pico-8 play session: no input (idle), after a click and taps of 🅾, ❎, 🅾+❎, 🅾 in the second before t = 0

[t = 1 s] idle ~1s (no d-pad/buttons)
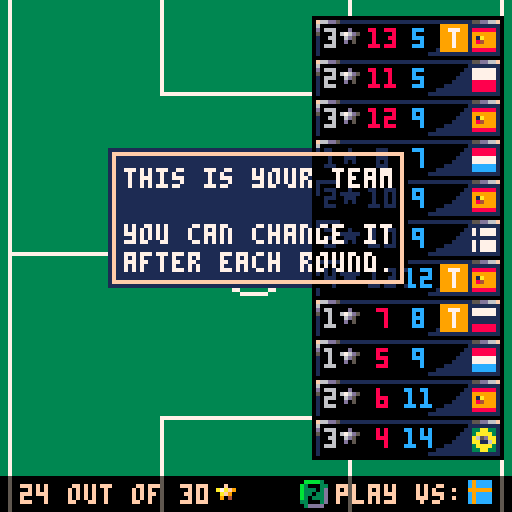

pico-8 cartridge
version 15
__lua__
--picoball - football manager
tutorial=true
animations=true
num_rounds=17
c_tp=0

city_names={
 'barcelona',
 'paris',
 'seoul',
 'amsterdam',
 'sao paulo',
 'st.petersburg',
 'porto',
 'warsaw',
 'tallinn',
 'buenos aires',
 'kawasaki',
 'helsinki',
 'kyiv',
 'heredia',
 'malmo',
 'roma', 
 'munchen',
 'manchester'
}
tips={
 {
  'players have an',
  'attack and defence value.',
  'every player can be played',
  'as attacker or defender.',
  '',
  'some players also have',
  'specialties like   eamwork.',
  sprites={{179,7,18}}
 },
 {
  'your team has to defend.',
  'use   and',
  'to select a defender.',
  '',
  'try to match the opposing',
  'attack with a defence',
  'that is equal or higher.',
  sprites={{61,2,5},{62,2,11}}
 },
 {
  'goal! the defender doesn\'t',
  'have enough',
  'defence to stop the attack.',
  '',
  'after a goal, the defending',
  'team gets the ball.'
 },
 {
  'the defender has enough',
  'defence to stop the attack.',
  '',
  'now the defender will',
  'try to take the ball.'
 },
 {
  'the defender has enough',
  'attack to take the ball.',
  '',
  '(matching values is always',
  'a win for the defender.)'
 },
 {
  'the defender doesn\'t have',
  'enough attack to take the',
  'ball.',
  'the attacking team keeps',
  'the ball and can attack',
  'again with another player.'
 },
 {
  'each of your 11 players',
  'gets to duel.',
  '',
  'your team has the ball.',
  'use   to play your best',
  'attacker (x on keyboard,',
  'b on controller).',
  sprites={{59,5,5}}
 },
 {
  'choose a football club',
  'to manage and use ',
  'to continue (z on keyboard,',
  'a on controller).',
  '',
  'you will play 17 rounds.',
  'your progress will be saved',
  'after each round.',
  sprites={{58,2,19}}
 },
 {
  'this is your team',
  '',
  'you can change it',
  'after each round.'
 },
 {
  'use   to select your',
  'new player on the team',
  '',
  'then remove a player',
  'with   as well, to get',
  'down to 11 players again.',
  sprites={{59,1,5},{59,5,6}}
 },
 {
  'this is just the',
  '\'are you sure?\' screen.',
  '',
  'nothing more!'
 },
 {
  'a second half is always',
  'played, where the other',
  'team gets to kick off.'
 },
 {
  'after 2 halves, if the score',
  'is tied, overtime is played.',
  '',
  'in overtime 2 shorter halves',
  'are played where only',
  '4 players get to duel.'
 },
 {
  'your team is not ready.',
  '',
  'a team has exactly 11 players',
  'with a maximum of 30 stars',
  'and at most 1 keeper.'
 },
 {
  'you can always start',
  'a new run using the menu',
  '(use start or enter).'
 },
 {
  'that was a good run!',
  '',
  'use   to view your final',
  'team and share a screenshot',
  'on the picoball thread!',
  sprites={{58,3,5}}
 },
 {
  '  eepers are very strong.',
  'they always take the ball',
  'after they defend',
  'succesfully.',
  '',
  'keep in mind that you can',
  'only have one keeper',
  'on your team.',
  sprites={{176,3,1}}
 },
 {
  'when players with   liding',
  'defend, they try to take',
  'the ball before the attacker',
  'gets to try and score.',
  sprites={{177,3,19}}
 },
 {
  'players with the   eign',
  'specialty have a choice',
  'in who will defend against',
  'them when they\'re attacking.',
  '',
  'they can pick one out of two',
  'defenders.',
  '(the other defender will',
  'go back into the hand.)',
  sprites={{178,3,18}}
 },
 {
  'players with   eamwork are',
  'stronger when your previous',
  'player is from the same',
  'country.',
  '',
  'the player\'s stats are',
  'green when the bonus is',
  'applied.',
  sprites={{179,3,14}}
 },
 {
  'players with the   eader',
  'specialty get a bonus when',
  'your team attacked and',
  'kept the ball in the',
  'previous duel.',
  sprites={{180,3,18}}
 },
 {
  'players with   omeback get',
  'a bonus when you\'re behind',
  'in the current round.',
  sprites={{181,3,14}}
 },
 {
  '  ucky players get a bonus',
  'when they are the last',
  'attacker of the half.',
  '(last player in the hand.)',
  '',
  'don\'t _always_ save them for',
  'the last minute!',
  sprites={{182,3,1}}
 }
}

abl_hints={
 'eeper:always takes the ball',
 'liding:can take first on def',
 'eign:on att choose a defender',
 'eamwork:+1 after another',
 'eader:+x if you kept the ball',
 'omeback:+x when you\'re behind',
 'ucky:+x if attacking last'
}

c_sel1={12,8,9}
c_sel2={6,14,10}
darker={[0]=0,0,1,1,2,1,5,6,2,4,9,3,1,1,2,5}

function _init()
 cartdata('allstarcardfootballmanager')
 menuitem(1,'start new run',init_run)
 teams=t_range(18)
 set_tp(2)
 r_adr=0x1800
 cards=t_map(t_range(324),read_crd)
 r_adr=0x1b00
 dcks=t_map(teams,read_crds)

 set_viewstate({tim=0,stt='rdy'})
 
 init_run(true)
end

function _update()
 local tip=tips[cur_tip]
 if tip and tip.stt==1 then
  if btnp(4) or btnp(5) then
   tip.stt=2
   cur_tip=nil
   return
  end
 end
 if (not frozen) update_run()
end

function _draw()
 if frozen then
  v.tim+=time()-last_frame
 else
  draw_run()
  draw_tips()
 end
 
 frozen=cur_tip

 last_frame=time()
end

function set_viewstate(vs)
 v=join(v,vs)
end

function set_ani_done()
 set_viewstate({anim={},stt='done'})
end

function show_tip(tip_ind,multi)
 if (not tutorial) return
 local tip=tips[tip_ind]
 local adr=0
 local tip_i=tip_ind
 if tip_i>16 then
  adr=1
  tip_i-=16
 end
 local tip_stt=dget(adr)
 if (not tip or cur_tip) return
 if (not tip.stt and band(tip_stt,2^tip_i)==0) or (multi and tip.stt!=1) then
  if adr==1 then
   if abl_tip_start then
    if time()<abl_tip_start+1.5 then
     return
    end
   else
    abl_tip_start=time()
    return
   end
  end
  abl_tip_start=nil
  cur_tip=tip_ind
  tip.stt=1
  dset(adr,bor(tip_stt,2^tip_i))
 end
end

function draw_tips()
 local tip=tips[cur_tip]
 if cur_tip and tip.stt==1 then
  draw_tip(tip)
 
  local xa=({11,15,91,91,13,41})[cur_tip]
  local xd=({55,71,11,11})[cur_tip]
  local y=({38,66,49,45,45,42})[cur_tip]
  
  if xa then
   print('attack',xa,y,8)
  end
  if xd then
   print('defence',xd,y,12)
  end
 end
end

function draw_tip(tip)
 local sprites=tip.sprites
 if cur_tip>16 then
  tip=t_concat({'   ✽…new specialty…✽',''},tip)
 end
 local w=4+4*t_fold(tip,0,function(maxi,s) return max(maxi,#s) end)
 local h=#tip*7+4
 local x,y=(128-w)/2,(128-h)/2-10
 local x2,y2=x+w,y+h
 darken2(x-1,y-1,x2+1,y2+1)
 rect(x,y,x2,y2,15)
 for i=1,#tip do
  print(tip[i],x+3,7*i+y-3,7)
 end

 for s in all(sprites) do
  spr(s[1],x+4*s[3]-3,y+s[2]*7-4)
 end
end

function draw_card(crd,x,y,select,ply_ind,anis,is_new)
 anis=anis or {}
 if (crd==nil) return

 spr(0,x,y,4,4)
  
 draw_ability(crd,x+10,y+11,anis[5])
 for i=0,4 do
  local str_spr=i<crd.str and (crd.rar==1 and 6 or 5) or nil
  draw_star(x+3,y+3+i*5,str_spr)
 end
 draw_flag(crd.tea,x+21,y+21)

 if (is_new) spr(42,x,y)

 draw_select(x,y,x+28,y+28,select)
 
 local att,def=get_bon_stats(ply_ind,crd)
 draw_stat(att,x+10,y+3,att>crd.att and 11 or 8,anis[1],anis[3],-3,-4)
 draw_stat(def,x+20,y+3,def>crd.def and 11 or 12,anis[2],anis[4],-3,-4)
end

function draw_select(x,y,x2,y2,select)
 if (select==nil) return
 rect(x,y,x2,y2,c_sel1[select])
 rect(x+1,y+1,x2-1,y2-1,c_sel2[select])
end

function draw_stat(val,x,y,c,big,blink,big_offset_x,big_offset_y)
 if (blink and flr(time()*10)%2==0) c=darker[c]
 two_digits=abs(val)>9
 if big then
  pal(7,c)
  chr1=flr(val/10)
  chr2=144+val-chr1*10
  x2=x+(two_digits and 7 or 3)
  if two_digits then
   spr(144+chr1,x+big_offset_x,y+big_offset_y,1,2)
  end
  spr(chr2,x2+big_offset_x,y+big_offset_y,1,2)
  pal(7,7)
 else
  x=two_digits and x or x+2
  x-=(val<0 and 4 or 0)
  print(val,x,y,c)
 end
end

function draw_ability(crd,x,y,blink)
 local abl=crd.abl
 if (abl==nil) return
 show_tip(16+abl)
 draw_ability_icon(crd,x,y,blink)
 local dy=(crd.def_bon>0 and crd.att_bon>0) and 3 or 0
 if (crd.att_bon>0) print('+'..crd.att_bon,x+8,y+1-dy,8)
 if (crd.def_bon>0) print('+'..crd.def_bon,x+8,y+1+dy,12)
end

function draw_ability_icon(crd,x,y,blink)
 if (crd.abl==nil) return
 local s=175+crd.abl
 if (blink and flr(time()*10)%2==1) s+=7

 spr(s,x-1,y)
end

function draw_star(x,y,sprite)
 if (not sprite) return
 spr(sprite,x,y)
end

function draw_flag(tea,x,y)
 local t=tea-1
 local row=flr(t/6)
 spr(20+row*16+t%6,x,y)
end

function draw_rarity(rar,x,y)
 if (rar==2) spr(4,x,y)
end

function draw_dif(dif,x,y)
 if dif==1 then
  print('easy',x,y,11)
 elseif dif==2 then
  print('fair',x,y,9)
 elseif dif==3 then
  print('hard',x,y,8)
 else 
  print('deus',x,y,12) 
 end
end

function read_crds()
 return t_map(t_range(r_byte()),function() return cards[r_byte()*256+r_byte()] end)
end

function read_crd()
 next_id=next_id and (next_id+1) or 1
 local att,def=r_byte2()
 local str_rar,abl=r_byte2()
 local str=flr(str_rar/2)
 local att_bon,def_bon=0,0
 if abl>3 then
	 att_bon,def_bon=r_byte2()
 end
 local c={
  id=next_id,
  tea=flr((next_id-1)/18)+1,
  att=att+4,
  def=def+4,
  str=str+1,
  abl=abl>0 and abl or nil,
  att_bon=att_bon,
  def_bon=def_bon,
  rar=str_rar-2*str+1
 }
 
 return c
end

function write_crd(crd)
 local b1=flr(crd.id/256)
 local b2=crd.id-b1*256
 w_byte(b1)
 w_byte(b2)
end

function last(tbl) return tbl[#tbl] end

function t_add(tbl,itm)
 local new_tbl=copy(tbl)
 add(new_tbl,itm)
 return new_tbl
end

function t_rem(tbl,i)
 new_tbl=copy(tbl)
 del(new_tbl,new_tbl[i])
 return new_tbl 
end

function t_fold(tbl,init,f)
 for itm in all(tbl) do
  init=f(init,itm)
 end
 return init 
end


function t_map(tbl,f)
 return t_fold(tbl,{},
  function(a,b)
   return t_add(a,f(b))
  end
 )  
end

function t_sum(tbl,f)
 return t_fold(tbl,0,
  function(a,b)
   return a+f(b)
  end
 )
end

function t_all(tbl,f)
 for itm in all(tbl) do
  if (not f(itm)) return false
 end
 return true
end

function t_contains(tbl,itm)
 return not t_all(tbl,function(x) return x!=itm end)
end

function t_take(tbl,n,start)
 return t_map(t_range(n,start),
  function(i) 
   return tbl[i]
  end)
end

function t_concat(tbl1,tbl2)
 return t_fold(tbl2,tbl1,t_add)
end

function t_move(tbl1,ind,tbl2)
 local itm=tbl1[ind]
 return t_rem(tbl1,ind),t_add(tbl2,itm)
end

function t_filter(tbl,f)
 return t_fold(tbl,{},
  function(a,b)
   return f(b) and t_add(a,b) or a 
  end
 )
end

function t_range(n,start)
 start=start or 1
 tbl={}
 for i=start,n+start-1 do add(tbl,i) end
 return tbl
end

function copy(t)
 local new_t={}
 copy_to(t,new_t)
 return new_t
end

function join(t1,t2)
 if (t1==nil) return t2
 if (t2==nil) return t1
 local new_t=copy(t1)
 copy_to(t2,new_t)
 return new_t
end

function copy_to(t1,t2)
 local meta=getmetatable(t1)
 for k,v in pairs(t1) do t2[k]=v end
 setmetatable(t2,meta)
 return t2
end

function r_byte2()
 local b=peek(r_adr)
 local n2=flr(b/16)
 r_adr+=1
 return b-n2*16,n2
end

function r_byte(b)
 r_adr+=1
 return peek(r_adr-1)
end

function w_byte(b)
 poke(w_adr,b)
 w_adr+=1
end

function rndi(maxi,mini)
 mini=mini or 1
 return flr(rnd(maxi-mini+1))+mini
end

function t_sort(tbl,scorings)
 local new_tbl=copy(tbl)
 for i=1,#new_tbl-1 do
  for j=i,1,-1 do
   local a=new_tbl[j+1]
   if compare(a,new_tbl[j],scorings) then
    new_tbl[j+1]=new_tbl[j]
    new_tbl[j]=a
   end
  end
 end
 return new_tbl
end

function shuffle(list)
 list_copy=copy(list)
 new_list={}
 for i=1,#list do
  item=list_copy[rndi(#list_copy)]
  del(list_copy,item)
  add(new_list,item)
 end
 return new_list
end

function compare(a,b,scorings)
 for score in all(scorings) do
  if (score(a)<score(b)) return true
  if (score(a)>score(b)) return false
 end
end

function sign(number)
 return max(-1,min(1,number))
end

function set_tp(c)
 palt(c_tp,false)
 palt(c,true)
 c_tp=c
end

function darken(x1,y1,x2,y2)
 for x=x1,x2 do
  for y=y1,y2 do
   pset(x,y,darker[darker[pget(x,y)]])
  end
 end
end

function darken2(x1,y1,x2,y2)
 for x=x1,x2 do
  for y=y1,y2 do
   pset(x,y,pget(x,y)>1 and 1 or 0)
  end
 end
end
-->8
--run
difs={1,1,1,2,2,2,2,2,2,3,3,3,3,3,3,4,4,4}

function init_run(restore)
 cur_tip=nil
 r_round=1
 r_tea=1
 r_ctys=gen_ctys()
 r_stt='cmp'
 r_col={}
 r_new_crds={}
 r_dif=nil
 if restore then
  load_run() 
 else
  poke(0x5e08,0)
 end
end

function load_run()
 r_adr=0x5e08
 local tea=r_byte()
 round=r_byte()
 if (tea==0 or round>num_rounds) return

 r_round=round
 r_tea=tea
 r_dif=difs[r_tea]
 r_robin=t_map(teams,r_byte)
 r_ctys=t_map(teams,load_cty)
 r_dck=read_crds()
 r_col=read_crds()
 r_new_crds=read_crds()
end

function load_cty(tea)
 return {
  tea=tea,
  rnk=r_byte(),
  rnk_prv=r_byte(),
  pnt=r_byte(),
  goa=r_byte(),
  goa_vs=r_byte()
 }
end

function save_run()
 w_adr=0x5e08
 w_byte(r_tea)
 w_byte(r_round)
 t_map(r_robin,w_byte)
 t_map(r_ctys,save_cty)
 save_crds(r_dck)
 save_crds(r_col)
 save_crds(r_new_crds)
end

function save_crds(crds)
 w_byte(#crds)
 t_map(crds,write_crd) 
end

function save_cty(cty)
 w_byte(cty.rnk)
 w_byte(cty.rnk_prv)
 w_byte(cty.pnt)
 w_byte(cty.goa)
 w_byte(cty.goa_vs)
end

function update_run()
 if r_stt=='cmp' then
  update_cmp()
  r={}
 elseif r_stt=='cmp_end' then
  if r_round==1 then
   r_dif=difs[r_tea]
   r_dck=gen_ply_dck() 
   r_robin=t_concat({r_tea},shuffle(t_rem(teams,r_tea)))
  end
 
  if not lvl_dcks then
   lvl_dcks=gen_lvl_dcks()
  end
  init_db()
  r_stt='db'
 elseif r_stt=='match' then
  if m.stt!='end' then
   update_match()
  else
   local new_ctys=copy(r_ctys)
   set_new_records(
    new_ctys[r_tea],
    new_ctys[last(r_robin)],
    ply.scr,
    cpu.scr
   )
   r_round+=1
   r_new_crds={}
   if r_round<=num_rounds then
    local num_picks={1,1,2,2,2,2}
    r_rw_type=sign(ply.scr-cpu.scr)
    r_rw_left=num_picks[r_round-1] or 3
    init_rw(r_rw_type,t_concat(r_col,r_dck),r_dck)
    r_stt='rw'
    new_r={}
   else
    r_stt='cmp'
    r_ctys=update_ranks(new_ctys)
   end   
  end
 elseif r_stt=='rw' then
  if rw.pick then
   local crd=rw.crds[rw.pick]
   r_col=t_add(r_col,crd)
   r_new_crds=t_add(r_new_crds,crd)
   r_rw_left-=1

   if r_rw_left==0 then
    r_stt='cmp'
    r_robin=t_concat({r_tea,last(r_robin)},t_take(r_robin,16,2))
    r_ctys=update_ranks(r_ctys)
    new_r={}
   else
    init_rw(r_rw_type,t_concat(r_col,r_dck))
    new_r={}
   end
  else
   update_rw()
  end
 elseif r_stt=='db' then
  if db.stt=='end' then
   local opp_tea=last(r_robin)
   r_dck=copy(db.dck)
   r_col=copy(db.col)
   r_ctys=update_ctys()
   init_match({play_for_me and get_cpu_crd or choose_crd,get_cpu_crd},{r_dck,lvl_dcks[opp_tea][r_round]},{r_tea,opp_tea},tutorial and r_round==1,animations)
   r_stt='match'
   new_r={}   
  else
   update_db()
  end
 end
 r=join(r,new_r)
 if (new_r and r_stt=='cmp' and r_round>1) save_run()
end

function get_match_points(match_result)
 return match_result>0 and {3,0} or (match_result==0 and {1,1} or {0,3})
end

function gen_ply_dck()
 for x=1,1000 do
  local dck={}
  strs=shuffle({4,3,3,3,2,2,2,2,1,1,1})
  for i=1,11 do
   tea=i<=5 and r_tea or nil
   not_tea=not tea and r_tea or nil
   local crd=gen_card({
    function(c) return c.str==strs[i] end,
    function(c) return c.rar==1 end,
    function(c) return not c.abl or c.abl==4 end,
    function(c) return not tea or c.tea==tea end,
    function(c) return not not_tea or c.tea!=not_tea end,
    function(c) return not t_contains(dck,c) end
   })
   if (crd!=nil) add(dck,crd)
  end
  if (#dck==11) return dck
 end
end

function gen_card(conditions)
 local crd=nil
 local i=1
 repeat 
  crd=cards[rndi(324)]
  i+=1
  if (i==500) return nil
 until t_all(conditions,function(f) return f(crd) end)
 return crd
end

function draw_run()
 if r_stt=='match' then
  cls()
  draw_match()
 elseif r_stt=='rw' then
  draw_rw()
 elseif r_stt=='cmp' then
  draw_cmp()
 elseif r_stt=='db' and db.stt!='end' then
  cls()
  draw_db()
 end
end

function init_rw(rw_type,exclude,dck) 
 local max_str={3,4}
 local crds=gen_rewards(rw_type+3,max_str[r_round-1] or 5,exclude,dck)
 
 rw_start=time()
 
 set_viewstate({stt='sel'})

 rw={
  crds=crds,
  rw_type=rw_type
 }
end

function gen_rewards(amount,max_str,exclude,dck) 
 for x=1,100 do
  local rewards={}
  local rar=rndi(4)==1 and 2 or 1 
  local tms={}
  for i=1,18 do 
   for count=1,1+
        max(0,min(4,
         #t_filter(dck,
          function (crd) 
           return crd.tea==i
          end
         )-1
        )
       ) do 
    add(tms,i) 
   end
  end
  
  for i=1,amount do
   local tea=rndi(#tms)
   local crd=gen_card({
    function(c) return c.tea==tms[tea] end,
    function(c) return c.str<=max_str end,
    function(c) return c.rar==rar end,
    function(c) return not t_contains(t_concat(exclude,rewards),c) end
   })
   if (crd!=nil) add(rewards,crd)
  end
  if (#rewards==amount) return rewards
 end
 return rewards
end

function update_rw()
 update_fireworks()
 
 local pick=choose_crd2(#rw.crds)

 rw=join(rw,{pick=pick})
end

function choose_crd2(max_sel)
 local select=min(v.sel_rw,max_sel)

 if (btnp(0) and select>1) select-=1
 if (btnp(1) and select<max_sel) select+=1
 if (btnp(4) or btnp(5)) return select
 
 set_viewstate({sel_rw=select})
end

function draw_rw()
 if rw.rw_type>=1 then
  draw_fireworks()
 else 
  draw_field(true,night)
 end
 
 print('recruit a new player',24,33,7)
 print('for your club',38,40)
 darken(0,119,127,127)
  
 local crds=rw.crds
 
 for i=1,#crds do
  local select=v.stt=='sel' and v.sel_rw==i and 3 or nil

  local cw=31
  draw_card(crds[i],(128-#crds*cw+(cw-29))/2+(i-1)*cw,50,select)

  if (select) draw_ability_hint(crds[i])
 end
end

points={}
nxt=0
rsd=rnd(9999)

function draw_fireworks() --by trasevol_dog
 for i=0,499 do
  circ(rnd(128),rnd(128),1,0)
 end
 
 for pt in all(points) do
  circfill(pt.x,pt.y,pt.r,pt.c)
 end
end

function update_fireworks()
 drk={4,9,3,1,1,8}
 drk[0]=2
 for pt in all(points) do
  pt.x+=pt.vx
  pt.y+=pt.vy
  
  if pt.rckt then
   if pt.y<96 then
    pt.vy+=0.1
    pt.r-=0.1
    if pt.r<=0 then
     for i=0,31 do
      local a=rnd(1)
      spd=1+rnd(2)
      add(points,{
       x=pt.x,
       y=pt.y,
       vx=spd*cos(a),
       vy=spd*sin(a),
       r=rndi(2),
       c=pt.c+flr(rnd(2))*(darker[pt.c]-pt.c)
      })
     end
     del(points,pt)
    end
   end
  else
   pt.r-=0.05
   pt.vy+=0.01
   if pt.r<=0 then
    del(points,pt)
   end
  end
 end
 
 nxt-=0.005
 if nxt<0 then
  nxt=0.1+rnd(0.4)
  add(points,{
   x=32+rnd(64),
   y=130,
   vy=-3-rnd(2),
   vx=rnd(2)-1,
   r=2,
   c=rndi(15,8),
   rckt=true
  })
 end
end
-->8
--competition
function gen_ctys()
 return t_map(teams,
  function(tea)
   return{
    tea=tea,
    pnt=0,
    rnk=9.5,
    goa=0,
    goa_vs=0
   }
  end
 )
end

function update_cmp()
 show_tip(8)
 if (r_round==2) show_tip(15)
 if (r_round>num_rounds) show_tip(16)

 if btnp(4) then
  r_stt='cmp_end'
 end
 if btnp(2) and not r_dif then
  r_tea=max(1,r_tea-1)
 end
 if btnp(3) and not r_dif then
  r_tea=min(18,r_tea+1)
 end 
end

function update_ctys()  
 local results=t_map(t_range(8,2),
  function(i)
   return cpu_vs_cpu(
    r_robin[i],
    r_robin[19-i]
   )
  end
 )
 m=nil
 local new_ctys=copy(r_ctys)
 for i=1,8 do
  set_new_records(
   new_ctys[r_robin[i+1]],
   new_ctys[r_robin[19-i-1]],
   results[i][1],
   results[i][2]
  )
 end
 
 return new_ctys
end

function set_new_records(cty1,cty2,goa,goa_vs)
 local pnts=get_match_points(sign(goa-goa_vs))
 cty1.pnt+=pnts[1]
 cty2.pnt+=pnts[2]
 cty1.goa+=goa
 cty1.goa_vs+=goa_vs
 cty2.goa+=goa_vs
 cty2.goa_vs+=goa
end

function update_ranks(ctys)
 local sorted_ctys=sort_cmp(ctys)
 
 for i=1,18 do
  local cty=sorted_ctys[i]
  cty.rnk_prv=cty.rnk
  cty.rnk=i
 end
 return ctys
end

function sort_cmp(ctys)
 return t_sort(ctys,{
  function(cty) return -cty.pnt end,
  function(cty) return cty.goa_vs-cty.goa end
 })
end

function draw_cmp()
 rectfill(0,0,127,127,1)
 local ctys=sort_cmp(r_ctys)
 for i=1,18 do
  local cty=ctys[i]
  local t=cty.tea
  local y=i*7-5
  if (t==r_tea) rectfill(0,y-2,127,y+5,2) 
  local nxt_opp=r_round>1 and r_round<=num_rounds and t==last(r_robin)
  if nxt_opp then
   print('vs',2,y,10)
  elseif r_dif!=nil then
   draw_stat(i,2,y,t==r_tea and 7 or 13)
  end
  draw_flag(t,11,y-1)
  print(city_names[t],19,y,nxt_opp and 10 or t_contains(t_take(r_robin,r_round-1,2),t) and 5 or 7)
  if r_dif==nil then
   draw_dif(difs[i],96,y)
  else
   draw_stat(cty.pnt,74,y,7)
   spr(8+sign(cty.rnk_prv-cty.rnk),82,y)
   draw_stat(cty.goa,94,y,12)
   print('-',103,y,7)
   draw_stat(cty.goa_vs,108,y,8)
   spr(4,116,y-1)
  end
 end
end
-->8
--match
function opp_of(p) return 3-p end

function set_match_globals()
 pls=g.pls
 cur=pls[g.cur]
 opp=pls[opp_of(g.cur)]
 ply=pls[1]
 cpu=pls[2]
 att=pls[g.att]
 def=pls[opp_of(g.att)]
end

function init_match(actors,dcks,teams,tutorial_match,animate_match)
 start_ply=tutorial_match and 1 or rndi(2)
 init_game(start_ply,actors,dcks,0,0,false,tutorial_match,animate_match)
 set_match_globals()
 m={
  animate_match=animate_match,
  actors=actors,
  dcks=dcks,
  scr={0,0},
  half=1,
  teams=teams
 }
 night=rndi(4)==1
end

function update_match()
 set_match_globals()
 
 update_game()
 if (g==nil) return
 set_match_globals()
  
 local new_half=m.half
 local new_stt='rdy'
 
 if (g.stt=='end') then
  if m.half%2==1 or (m.half==2 and ply.scr==cpu.scr) then
   new_half=m.half+1
   new_start_ply=m.half%2==0 and start_ply or opp_of(start_ply)
   init_game(new_start_ply,m.actors,m.dcks,ply.scr,cpu.scr,new_half>2,false,m.animate_match)
  else
   new_stt='end'
  end
 end
 
 m=join(m,{
  scr={ply.scr,cpu.scr},
  half=new_half,
  stt=new_stt
 })
end

function draw_match()
 draw_game()
 
 local trn=g.trn
 local half=m.half
 local halftrns={0,11,22,26}
 local clocks={0,5,10,15,20,24,28,32,36,40,44,45,50,55,60,65,69,73,77,81,85,89,0,5,10,14,15,20,25,29}
 local clock=clocks[halftrns[half]+trn]
 
 local half_txt=half==1 and '1st half' or (half==2 and '2nd half' or 'overtime')
 local score1=ply.scr
 local score2=cpu.scr
 local big_score1,big_score2
 
 if v.anim==ani_score then
  score1=g_nxt.pls[1].scr
  score2=g_nxt.pls[2].scr

  t=(time()-v.tim)*2
  if t<1 then
   big_score1=score1>ply.scr
   big_score2=score2>cpu.scr 
  else
   set_ani_done()
  end
 end

 print('-',13,2,7)
 draw_stat(score1,7,2,big_score1 and 11 or 7,big_score1,big_score1,-2,-2)
 draw_stat(score2,23,2,big_score2 and 8 or 7,big_score2,big_score2,-2,-2)
 draw_flag(m.teams[1],1,1,m.ply_tea)
 draw_flag(m.teams[2],17,1,m.cpu_tea)

 if clock then
  print((clock<10 and '0' or '')..clock..':00 ',
   34,2,12)
 end
 print(half_txt,57,2,7)
 
 print('round:'..r_round,r_round<10 and 100 or 96,2,9)
end
-->8
--game
ani_duel,ani_score=0,1

function get_tutorial_dck(d)
 local d=t_sort(d,{get_crd_val})
 local no_abl=t_filter(d,function(crd) return not crd.abl end)
 local abl=t_filter(d,function(crd) return crd.abl end)
 local no_abl2=shuffle(t_rem(no_abl,#no_abl))
 return t_concat(
  {last(no_abl)},
  t_concat(
   t_take(no_abl2,6),
   shuffle(t_concat(t_take(no_abl2,11,7),abl))
  )
 )
end

function init_game(start_ply,actors,dcks,ply_scr,opp_scr,add_tim,tutorial_game,animate_game)
 local l=1/r_dif-0.25
 ai_str=rnd(l)-l/2

 local size=add_tim and 4 or 11
 local ply_dck=t_take(shuffle(dcks[1]),size)
 local opp_dck=t_take(shuffle(dcks[2]),size)
 if tutorial_game and not tips[6].stt then
  ply_dck=get_tutorial_dck(dcks[1])
  opp_dck=get_tutorial_dck(dcks[2])
 end
 
 g=({
  animate_game=animate_game,
  actors=actors,
  pls={{
    hnd=t_take(ply_dck,4),
    dck=t_take(ply_dck,7,5),
    brd={},
    scr=ply_scr,
    att_chain=0  
   },
   {
    hnd=t_take(opp_dck,4),
    dck=t_take(opp_dck,7,5),    
    brd={},
    scr=opp_scr,
    att_chain=0,
    evl_att=ts_evl_att,
    evl_def=ts_evl_def
   }
  },
  trn=1,
  cur=start_ply,
  att=start_ply,
  stt='att'
 })
 
 set_viewstate({
  stt='rdy',
  select=1,
  sel_fgn=1,
  sel_rw=2
 })
end

function update_game() 
 if v.stt=='wait' then
  return
 elseif v.stt=='done' then
  set_viewstate({stt='rdy'})
  g=g_nxt
  return
 end
 
 if (cur_tip) return
 
 local get_action=g.actors[g.cur]
 local g_stt=g.stt

 if g_stt=='att' then
   new_g=play_att(get_action())
 elseif g_stt=='def' then
  new_g=play_def(get_action())
 elseif g_stt=='def_fgn' then
  new_g=play_def(get_action())
 elseif g_stt=='att_fgn' then
  new_g=pick_fgn_def(get_action())
 elseif g_stt=='duel' then
  new_g=process_duel()
  if g.animate_game then
   g_nxt=join(g,new_g)
   vs_duel()
   return
  end
 end
 
 g=join(g,new_g)
end

function choose_crd()
 local new_stt=g.stt=='att_fgn' and 'sel_fgn' or 'sel'

 if g.stt=='att' then
  show_tip(1)
  show_tip(7)
 else
  show_tip(2)
 end

 local select=min(v.select,#ply.hnd)
 local sel_fgn=v.sel_fgn
 local s=nil
 if new_stt=='sel' then
	 if (btnp(0) and select>1) select-=1
  if (btnp(1) and select<#ply.hnd) select+=1
  if btnp(4) or btnp(5) then
   s=select 
   new_stt='rdy'
  end
 elseif new_stt=='sel_fgn' then
  if (btnp(0) and sel_fgn>1) sel_fgn-=1
  if (btnp(1) and sel_fgn<#opp.brd) sel_fgn+=1
  if btnp(4) or btnp(5) then
   s=sel_fgn 
   new_stt='rdy'
  end
 end
 
 set_viewstate({
  stt=new_stt,
  select=select,
  sel_fgn=sel_fgn
 })
 
 return s
end

function get_cpu_crd()
 local g_stt=g.stt
 if g_stt=='att' then
  return get_best_crd(cur.hnd,cpu.evl_att)
 elseif g_stt=='def' or g_stt=='def_fgn'  then
  return get_best_crd(cur.hnd,cpu.evl_def)
 elseif g_stt=='att_fgn' then
  local new_opp=copy(opp)
  new_opp.hnd={opp.brd[1],opp.brd[2]}
  new_opp.brd={}
  pls=get_new_pls(new_opp,copy(cur))
  local res= 
   cpu.evl_def(g.cur,1) >
   cpu.evl_def(g.cur,2) 
    and 2 or 1
  pls=g.pls
  return res
 end 
end

function get_best_crd(crds,evl)
 local bst_ind=0
 local bst_val=-9999
 
 for i=1,#crds do
  local val=evl(g.cur,i)
  if (not val) return
  if val>bst_val then
   bst_val=val
   bst_ind=i
  end
 end
 
 return bst_ind
end

function play_att(hnd_ind)
 if (hnd_ind==nil) return 
 if (cur.hnd[hnd_ind]==nil) return
 local new_cur=copy(cur)
 new_cur.hnd,new_cur.brd=t_move(cur.hnd,hnd_ind,cur.brd)
 
 local new_stt=
  (cur.hnd[hnd_ind].abl==3 and
   #opp.hnd>=2) and
   'def_fgn' or 'def'
  
 return {
  pls=get_new_pls(new_cur,copy(opp)),
  cur=opp_of(g.cur),
  stt=new_stt,
  att=g.att
 }
end

function play_def(hnd_ind)
 if (hnd_ind==nil) return
 if (cur.hnd[hnd_ind]==nil) return

 local new_cur=copy(cur)
 new_cur.hnd,new_cur.brd=t_move(cur.hnd,hnd_ind,cur.brd)

 local new_stt='duel'
 local new_cur_ind=g.cur
 
 if g.stt=='def_fgn' then
  if #cur.brd==0 then
   new_stt='def_fgn'
  else
   new_stt='att_fgn'
   new_cur_ind=opp_of(g.cur)
  end
 end

 return {
  pls=get_new_pls(new_cur,copy(opp)),
  cur=new_cur_ind,
  stt=new_stt,
  att=g.att
 }
end

function pick_fgn_def(brd_ind)
 if (brd_ind==nil) return
 if (opp.brd[brd_ind]==nil) return

 local new_opp=copy(opp)
 new_opp.brd,new_opp.hnd=t_move(opp.brd,3-brd_ind,opp.hnd)

 return {
  pls=get_new_pls(copy(cur),new_opp),
  cur=opp_of(g.cur),
  stt='duel'
 }
end

function process_duel()
 local d_att=opp.brd[1]
 local d_def=cur.brd[1]
 
 local new_opp=copy(opp)
 local new_cur_ind=g.cur
 
 local res=duel(d_att,d_def)
 if res==0 then
  new_opp.scr+=1
  new_opp.att_chain=0
 elseif res==1 then
  new_cur_ind=opp_of(g.cur)
  new_opp.att_chain+=1
 elseif res==2 then
  new_cur_ind=g.cur
  new_opp.att_chain=0
 end

 local new_cur=copy(cur)
 new_cur.dck,new_cur.hnd=t_move(cur.dck,1,cur.hnd)
 new_cur.dis=cur.brd[1]
 new_cur.brd={}
 
 new_opp.dck,new_opp.hnd=t_move(opp.dck,1,opp.hnd)
 new_opp.dis=opp.brd[1]
 new_opp.brd={}
 
 local new_stt=#ply.hnd==0 and 'end' or 'att'
 
 return {
  trn=g.trn+1,
  pls=get_new_pls(new_cur,new_opp),
  cur=new_cur_ind,
  att=new_cur_ind,
  stt=new_stt
 }
end

function duel(d_att,d_def)
 local att_att,att_def=get_bon_stats(g.att,d_att)
 local def_att,def_def=get_bon_stats(opp_of(g.att),d_def)

 if d_def.abl==2 and def_att>=att_def then
  return 2
 end
 if att_att>def_def then
  return 0
 elseif d_def.abl!=1 and att_def>def_att then
  return 1
 end

 return 2
end

function get_new_pls(new_cur,new_opp)
 local new_pls={}
 new_pls[g.cur]=new_cur
 new_pls[opp_of(g.cur)]=new_opp
	return new_pls
end

function is_abl_active(ply_ind,crd)
 local abl=crd.abl
 if (abl==nil) return
 local p=pls[ply_ind]
 local opp=pls[opp_of(ply_ind)]
 return (
   abl==7 and 
 	  #p.hnd+#p.brd==1 and
 	  g.att==ply_ind
 	) or (
 	 abl==4 and 
 	  p.dis!=nil and 
 	  crd.tea==p.dis.tea
 	) or (
 	 abl==5 and 
 	  g.att==ply_ind and 
 	  (g.stt=='att' or p.brd[1].id==crd.id) and 
 	  p.att_chain>=1
 	) or (
 	 abl==6 and 
 	  p.scr<opp.scr
 	)
end

function get_bon_stats(ply_ind,crd)
 if ply_ind!=nil and is_abl_active(ply_ind,crd) then
  return crd.att+crd.att_bon,crd.def+crd.def_bon
 else
  return crd.att,crd.def
 end
end

function draw_game()
 draw_field(true,night)
 darken(0,0,127,9)
 darken(0,119,127,127)
 draw_cards()
 
 if g.stt=='def_fgn' and g.cur==1 then
  print('choose 2 defenders',28,78,7)
 end
 
 if (m.half==2) show_tip(12)  
 if (m.half==3) show_tip(13)  
end

function vs_duel()
 set_viewstate({
  anim=ani_duel,
  tim=time(),
  stt='wait'
 })
end

function draw_field(lights,night)
 night=night and r_round!=1
 
 rectfill(0,0,127,127,night and 1 or 3)
 line(2,63,125,63,night and 6 or 7)
 rectfill(62,62,64,64)
 circ(63,63,10)
 rect(40,-1,87,23)
 rect(40,128,87,104)
 rect(2,-1,125,128)
 
 local spr_lights=night and 64 or 70
 if lights then
  spr(spr_lights,-1,-1,5,5,false,false)
  spr(spr_lights,-1,89,5,5,false,true)
  spr(spr_lights,89,-1,5,5,true,false)
  spr(spr_lights,89,89,5,5,true,true)
 end
 
 if not night then
  rect(2,-1,125,128)
 end
end

function draw_cards() 
 anis=animate_duel() or {{},{}}
 
 local ply_brd=ply.brd
 local cpu_brd=cpu.brd

 for i=1,#cpu_brd do
  local selected=v.stt=='sel_fgn' and v.sel_fgn==i
  local x=4+((#cpu_brd==2 and 0 or 0.5)+i)*30
  draw_game_card(2,cpu_brd[i],x,13,selected and 1 or nil,anis[2])
  spr(4,60,44)
 end
 for i=1,#ply_brd do
  local x=4+((#ply_brd==2 and 0 or 0.5)+i)*30
  draw_game_card(1,ply_brd[i],x,52,nil,anis[1])
  spr(4,60,44)
 end

 for i=0,3 do
  local selected=v.stt=='sel' and v.select==i+1
  local select=selected and (g.att==2 and 1 or 2) or nil
  if (select and g.att==1) spr(4,15+i*30,78)
  draw_game_card(1,ply.hnd[i+1],4+i*30,86,select)
 end
end

function animate_duel()
 if (v.anim!=ani_duel) return
 local t=(time()-v.tim)*2
 
 local sliding=def.brd[1].abl==2
 local keeper=def.brd[1].abl==1
 local taken=g_nxt.att!=g.att
 local scored=g_nxt.pls[g.att].scr>att.scr 

 t_start=0
 anis={{},{}}
 if sliding then
  if t-t_start<1 then
   anis[opp_of(g.att)][5]=true
  end
  t_start+=1
 end
 if not sliding then
  t_start,anis=animate_stats(t,t_start,anis,g.att,opp_of(g.att),scored)
 end
 if keeper and not scored then
  if t-t_start>0 and t-t_start<2 then
   anis[opp_of(g.att)][5]=true
  end
  t_start+=2
 elseif sliding or not scored then
  if (t-t_start>=-0.1) show_tip(4)
  t_start,anis=animate_stats(t,t_start,anis,opp_of(g.att),g.att,taken)
 end
 if sliding and (not taken or scored) then
  t_start,anis=animate_stats(t,t_start,anis,g.att,opp_of(g.att),scored)
 end
 if t>=t_start then
  if scored then 
   show_tip(3)
   set_viewstate({anim=ani_score,tim=time()})
   return
  elseif taken and #ply.hnd>0 then
   show_tip(5)
  elseif #ply.hnd>0 then
   show_tip(6)
  end
  
  set_ani_done()
  return
 end 
 return anis
end

function animate_stats(t_now,t_start,anis,ind_att,ind_def,win_att) 
 local t=t_now-t_start-1
 if t>=0 then
  if t<3 then
   anis[ind_att][1]=true 
   if t>=1 then
    anis[ind_def][2]=true
   end
   if t>=2 then
    anis[ind_att][3]=win_att
    anis[ind_def][4]=not win_att
   end
  end
 end
 t_start+=4  
 return t_start,anis
end

function draw_game_card(ply_ind,crd,x,y,select,animations)
 if (crd==nil) return
 draw_card(crd,x,y,select,ply_ind,animations)
 if (select) draw_ability_hint(crd)
end

function draw_ability_hint(crd)
 if (crd.abl==nil) return
 draw_ability_icon(crd,1,120)
 print(abl_hints[crd.abl],9,121,pget(2,125))
 if (crd.abl==4) draw_flag(crd.tea,108,120)
end
-->8
--deck builder
function init_db() 
 select_x=1
 select_y={1,1,1}
 viewport_y={1,1}
 
 if r_round>num_rounds then
  db={
   stt='frm',
   dck=r_dck
  }
 else
  db={
   dck=t_sort(r_dck,{function(crd) return -get_crd_val(crd) end}),
   col=order_col(r_col,r_new_crds),
   str_cnt=0,
   stt='db',
   opp_tea=last(r_robin)
  }
 end
end

function update_db() 
 local new_col=db.col
 local new_dck=db.dck
 local db_stt=db.stt

 if db_stt=='frm' then
  show_tip(11)
 else
  show_tip(9)
  if r_round>1 then
   show_tip(10)
  
   local x,y=choose_crd3({flr((#new_col+1)/2),flr(#new_col/2),#new_dck})
   
   if x!=nil then
    if x==3 then
     new_dck,new_col=t_move(new_dck,y,new_col)
    else
     new_col,new_dck=t_move(new_col,y*2-2+x,new_dck)   
    end
    new_dck=t_sort(new_dck,{function(crd) return -get_crd_val(crd) end})
    new_col=order_col(new_col,r_new_crds)
   end  
  end
 end
 
 local legal,str_cnt=legal_dck(new_dck)
  
 local new_stt=db_stt
 if btnp(4) then
  if legal then 
   if db_stt=='db' and r_round>1 then
    new_stt='frm'

    w_adr=24182
    save_crds(new_dck)
    save_crds(new_col)
   elseif r_round<=num_rounds then
    new_stt='end'
   end
  else
   show_tip(14,true)
  end
 elseif btnp(5) and db_stt=='frm' then
  if r_round<=num_rounds then
   new_stt='db'
  else
   r_stt='cmp'
  end
 end
 
 db=join(db,{
  dck=new_dck,
  col=new_col,
  str_cnt=str_cnt,
  stt=new_stt
 })
end

function legal_dck(dck)
 local str_cnt=t_sum(dck,
  function(crd)
   return crd.str
  end
 )
 
 local kpr_cnt=t_sum(dck,
  function(crd)
   return crd.abl==1 and 1 or 0
  end
 )
  
 return #dck==11 and 
         str_cnt<=30 and 
         kpr_cnt<=1,
        str_cnt
end

function order_col(col,new)
 return t_sort(col,{
  function (crd) return t_contains(new,crd) and 0 or 1 end,
  function (crd) return crd.tea==r_tea and 0 or 1 end,
  function (crd) return -crd.rar end,
  function (crd) return -crd.str end
 })
end

function choose_crd3(max_sel_y)
 while max_sel_y[select_x]==0 do 
  select_x=select_x==1 and 3 or select_x-1
 end

 local dx=max_sel_y[2]==0 and 2 or 1
 local sy=max(1,min(select_y[select_x],max_sel_y[select_x]))
 local vx=max(1,select_x-1)

 if (btnp(5)) return select_x,sy

 if btnp(0) and max_sel_y[1]>0  then
  if select_x==3 then
   select_x-=dx
  elseif select_x==2 then
   select_x=1  
  end
  return
 end
 if btnp(1) and select_x<3 and max_sel_y[select_x+dx]>0 then
  select_x+=dx
  return
 end
 if btnp(2) and sy>1 then
  sy-=1
  if (viewport_y[vx]>sy) viewport_y[vx]-=1
 elseif btnp(3) and sy<max_sel_y[select_x] then
  sy+=1
  if (viewport_y[vx]<sy-(vx==1 and 2 or 10)) viewport_y[vx]+=1
 end
 if select_x<3 then
  select_y[1]=sy 
  select_y[2]=sy
 else
  select_y[3]=sy
 end
end

function draw_db()
 draw_field(false)
 
 if db.stt=='frm' then
  draw_formation()
 else
  draw_dck()
  draw_col()
  if (r_round>1) then
   spr(154,63,30,2,1)
   spr(59,66,39)
  end
 end
 draw_db_info()
end

function draw_db_info()
 darken(0,119,127,127)
 if db.stt=='db' then
  local count=db.str_cnt
  draw_stat(count, 5,121,15)
  print(' out of 30',13,121,15)
  draw_star(54,121,5)
 else
  spr(59,5,120)
  print('back',14,121,15)
 end
 
 if r_round>num_rounds then
  local rnk=r_ctys[r_tea].rnk
  if (rnk<=3) spr(184+rnk,95,120)
  local s=rnk==1 and 'st' or rnk==2 and 'nd' or rnk==3 and 'rd' or 'th'
  if r_dif>2 then
   draw_dif(r_dif,57,121)
  end
  print(rnk..s,100+(rnk<=9 and 4 or 0),121,rnk==1 and 9 or rnk==2 and 6 or rnk==3 and 4 or 7)
  draw_flag(r_tea,117,120)
 else
  spr(58,75,120)
  print('play vs:',84,121,15)
  draw_flag(db.opp_tea,117,120)
 end
end

function draw_formation()
 local d=db.dck
 
 local atts={d[2],d[1],d[3]}
 draw_row(atts,1)  
 local mids={d[4],d[5],d[6]}
 draw_row(mids,2)  
 local defs={d[9],d[7],d[8],d[10]}
 draw_row(defs,3)  
 draw_row({d[11]},4)  
end

function draw_row(crds,row_num)
 local y={2,33,65,95}

 local crd_w={42,32,30,36}
 
 for i=1,#crds do
  dy=(i==1 or i==4) and row_num==3 and 10 or 0
  dy=(i==1 or i==3) and row_num==2 and -0 or dy
  dy=(i==1 or i==3) and row_num==1 and -0 or dy
  local cw=crd_w[row_num]
  draw_card(crds[i],(128-#crds*cw+(cw-28))/2+(i-1)*cw,y[row_num]+dy)
 end
end

function draw_dck()
 if (#db.dck>0) line(78,4,125,4,0)
 for i=1,#db.dck do
  local y=(i-viewport_y[2]+1)*10-6
 	draw_small_card(db.dck[i],78,y,select_x==3 and select_y[select_x]==i and 1 or nil)
 end
end

function draw_col()
 for y=0,flr(#db.col/2) do
  for x=1,0,-1 do
   local crd_x=2+x*30
   local crd_y=4+(y-viewport_y[1]+1)*30
   local crd=db.col[y*2+x+1]
   draw_card(crd,crd_x,crd_y,x==select_x-1 and y==select_y[select_x]-1 and 1 or nil,nil,nil,t_contains(r_new_crds,crd))
  end
 end
end

function draw_small_card(crd,x,y,select)
 spr(10,x,y,6,2)
 
 print(crd.str,x+3,y+3,crd.rar==2 and 9 or 6)
 if (crd.rar==2) spr(42+crd.str,x+3,y+3)
 draw_star(x+7,y+3,crd.rar==2 and 5 or 6)
 local dx=(crd.att>9) and 2 or 4
 print(crd.att,12+x+dx,y+3,8)
 local dx=(crd.def>9) and 11 or 13
 print(crd.def,12+x+dx,y+3,12)
 draw_ability_icon(crd,x+32,y+2)
 draw_flag(crd.tea,x+40,y+3)
 draw_select(x,y,x+47,y+10,select)
end

function get_crd_val(crd)
 if (crd.abl==1) return 0

 local att=crd.att+0.5*crd.att_bon
 local def=crd.def+0.5*crd.def_bon
 if (crd.abl==2) def+=att
  
 return att/def
end

-->8
--ai
function ts_evl_att(ply_ind,hnd_ind)
 local crd=pls[ply_ind].hnd[hnd_ind]
 local att,def=get_bon_stats(ply_ind,crd)
 return ai_str+4.6+(att^1.5+def)^0.85*0.25-crd.str+(crd.abl==3 and 2 or 0)
end

function ts_evl_def(ply_ind,hnd_ind)
 if animations and g.actors[1]==choose_crd then
  for j=1,4 do
   flip()
  end
 end
 
 local att=pls[opp_of(ply_ind)].brd[1]
 local def=pls[ply_ind].hnd[hnd_ind]
 local res=duel(att,def)
 
 return ai_str +
  (res==1 
   and 3.2 or
    res==2
     and 4.3 or 0)-def.str
end

function cpu_vs_cpu(tea1,tea2)
 init_match(
  {get_cpu_crd,get_cpu_crd},
  {lvl_dcks[tea1][r_round],lvl_dcks[tea2][r_round]},
  {tea1,tea2}
 )
 g.animate_game=false
 
 while m.stt!='end' do
  update_match()
 end
 return {ply.scr,cpu.scr}
end

function gen_lvl_dcks()
 return t_map(teams,
  function(tea)
   local final_dck=t_sort(
    shuffle(dcks[tea]),{
     function(crd)
      return ((
       crd.tea==tea and 
       crd.rar==1 and 
       (not crd.abl or 
        crd.abl==4
       )
      ) and 0 or 2) + 
      (crd.abl and 1 or 0)
      + crd.str/5
      + rnd(0.5)
     end
    })
   local base_dck=t_take(final_dck,5)
   local power_cards=t_sort(
    t_take(final_dck,6,6),
    {function(crd) return -crd.str end}
   )
   local ramps={5,4,3.34,2.5}

   return t_map(teams,
    function(lvl) 
     while true do  
      replacements={}
      for i=1,6 do    
       add(
        replacements,
        replace_card(
         power_cards[i],
         max(0,get_downgrade(i,lvl)),
         replacements,
         lvl>=3
        )
       )
      end
    
      local num_power_cards=flr(lvl/ramps[r_dif])
      local lvl_dck=t_concat(
       base_dck,t_concat(
        t_take(power_cards,num_power_cards),
        t_take(replacements,6,num_power_cards+1)
      )) 
      if (legal_dck(lvl_dck)) return lvl_dck
     end
    end
   )
  end
 )
end

function get_downgrade(i,lvl)
 local d=r_dif==4 and 1 or 0
 local f=r_dif>1 and 1 or 0
 if i==1 then
  return 4-f-lvl
 end
 if i==2 then
  return min(3-d,4-f+3-d-lvl)
 end
 if i==3 then
  return min(2,5-f+3-d+2-lvl-r_dif)
 end
 if lvl<=17 and i==5 and r_dif<=2 then
  return 1
 end
 if lvl<=17 and i==4 and r_dif==1 then
  return 1
 end
 return 0
end

function replace_card(crd,downgrade,exclude,abl)
 return gen_card({
  function(c) return c.str==max(1,min(crd.str-downgrade,4)) end,
  function(c) return c.rar==1 end,
  function(c) return c.tea!=crd.tea end,
  function(c) return c.abl!=4 and (not c.abl or abl) end,
  function(c) return not t_contains(exclude,c) end
 })
end
__gfx__
000000000000000000000000000002222077022222f2222222d22222222222222292922222222222222222222222222222222222222222222222222222222222
0f66dd5111111111111555ddd66f022206700722a7af9222676d52222888882229929922222b22220f66dd511111111111111111111111111111111155dd66f0
06000000000000000000000000000222600770222af9222226d52222228882229992999222bbb222060000000000000000000000000000000000000111111110
0d00000000000000000000000000022206067022292422222d25222222282222299299222bbbbb220d0000000000000000000000000000000000001111111110
05000000000000000000000000000222566006222222222222222222222222222292922222222222050000000000000000000000000000000000011111111110
01000000000000000000000000000222250062222222222222222222222222222222222222222222010000000000000000000000000000000000111111111110
01000000000000000000000000000222222222222222222222222222222222222222222222222222010000000000000000000000000000000001111111111110
01000000000000000000000000000222222222222222222222222222222222222222222222222222010000000000000000000000000000000111111111111110
0100000000000000000000000000022288888822cc778822777777228888882233aa332277777722010000000000000000000000000000011111111111111110
0100000000000000000000000000022299999922cc7788227d77d722888888223aaaa32277777722010000000000000000000000000001111111111111111110
0100000000000000000000000000022291a99922cc7788227788772277777722a65daa2211111122000000000000000000000000000000000000000000000000
0100000000000000000000000000022298499922cc7788227711772277777722aa116a2211111122222222222222222222222222222222222222222222222222
0100000000000000000000000111022299999922cc7788227d77d722cccccc223aaaa32288888822222222222222222222222222222222222222222222222222
0100000000000000000000011111022288888822cc77882277777722cccccc2233aa332288888822222222222222222222222222222222222222222222222222
01000000000000000000001111110222222222222222222222222222222222222222222222222222222222222222222222222222222222222222222222222222
01000000000000000000011111110222222222222222222222222222222222222222222222222222222222222222222222222222222222222222222222222222
010000000000000000001111111102223388882277777722cccccc22cccccc227777772271777722222222227a2222227af222227aa2222272a222227af22222
010000000000000000011111111102223388882277777722cccccc22cccccc2277ee772271777722251cba982f22222222f2222222f22222a2f22222a2222222
011110000000000000111111111102223a988822777777221111112277ff77227e88e7221111112221cba9822f222222af9222222f922222ff922222ff922222
011111000000000001111111111102223a988822888888221111112277ff77227e88e722717777222cba982229222222f2222222229222222292222222922222
01111110000000011111111111110222338888228888882277777722cccccc2277ee7722717777222ba98222f992222299922222f992222222922222f9922222
01111111000001111111111100010222338888228888882277777722cccccc2277777722717777222a9822222222222222222222222222222222222222222222
01111111111111111111110000000222222222222222222222222222222222222222222222222222298222222222222222222222222222222222222222222222
01111111111111111111100000000222222222222222222222222222222222222222222222222222282222222222222222222222222222222222222222222222
01111111111111111111000000000222cccccc22cccccc22c9cccc223377882200000022778777222bbbb3222eeee82227777622277776222777762222222222
01100001111111111110000000000222cccccc2277777722c9cccc22337788220000002277877722b3000332e808088276666662766606627606666222222222
05000000111111111100000000000222cccccc228888882299999922337788228888882288888822b33303d0e80808d0766066d0766006d0760066d022222222
0d0000000001111100000000000002229999992288888822c9cccc22337788228888882277877722b33033d0e88088d0760006d0760006d0760006d022222222
000000000000000000000000000002229999992277777722c9cccc22337788229999992277877722b30333d0e80808d0700000d0766006d0760066d022222222
2222222222222222222222222222222299999922cccccc22c9cccc22337788229999992277877722330003d0880808d0666666d0666606d0660666d022222222
2222222222222222222222222222222222222222222222222222222222222222222222222222222223dddd0028dddd0026dddd0026dddd0026dddd0022222222
22222222222222222222222222222222222222222222222222222222222222222222222222222222220000022200000222000002220000022200000222222222
77777777776767676767676666666666666ddd2d2222222277777777777777b7b7b7bbbbbbbbbb3b3b3b3b222222222222222222222222222222222222222222
77777777777777777676767676767666666dddd22222222277777777777777777b7b7b7bbbbbbbbbb3b3b3b22222222222222222222222222222222222222222
77777777776767676767676666666666666ddd2d22222222777777777777b7b7b7b7bbbbbbbbbb3b3b3b3b222222222222222222222222222222222222222222
77777777777777777676767676767666666dddd222222222777777777777777b7b7b7b7bbbbbbbbbb3b3b3b22222222222222222222222222222222222222222
77777777776767676767676666666666666d2d2d22222222777777777777b7b7b7b7bbbbbbbbbb3b3b3b3b222222222222222222222222222222222222222222
77777777777777767676767676766666666dddd222222222777777777777777b7b7b7bbbbbbbbbbbb3b3b3b22222222222222222222222222222222222222222
7777777767676767676767666666666666dd2d2d222222227777777777b7b7b7b7bbbbbbbbbbbb3b3b3b3b222222222222222222222222222222222222222222
7777777777777776767676767676666666ddd2d2222222227777777777777b7b7b7b7bbbbbbbbbbbb3b3b2b22222222222222222222222222222222222222222
7777676767676767676766666666666666dd2d2d222222227777777777b7b7b7b7bbbbbbbbbb3b3b3b3b22222222222222222222222222222222222222222222
7777777777777676767676767676666666ddd2d2222222227777777777777b7b7b7b7bbbbbbbbbb3b3b3b2b22222222222222222222222222222222222222222
676767676767676767676666666666666ddd2d2222222222777777b7b7b7b7b7bbbbbbbbbbbb3b3b3b3b22222222222222222222222222222222222222222222
777777777776767676767676766666666dddd2d22222222277777777777b7b7b7b7bbbbbbbbbbbb3b3b3b2b22222222222222222222222222222222222222222
676767676767676767666666666666666d2d2d2222222222b7b7b7b7b7b7b7bbbbbbbbbbbb3b3b3b3b3b22222222222222222222222222222222222222222222
77777777767676767676767676666666ddd2d2d2222222227777777b7b7b7b7b7bbbbbbbbbbbbbb3b3b2b2222222222222222222222222222222222222222222
67676767676767676666666666666666dd2d222222222222b7b7b7b7b7b7bbbbbbbbbbbbbb3b3b3b3b2222222222222222222222222222222222222222222222
7676767676767676767676766666666dddd2d222222222227b7b7b7b7b7b7b7b7bbbbbbbbbbbb3b3b3b2b2222222222222222222222222222222222222222222
6767676767676766666666666666666d2d2d222222222222b7b7b7b7b7bbbbbbbbbbbbbb3b3b3b3b3b2222222222222222222222222222222222222222222222
767676767676767676767666666666ddddd2d222222222227b7b7b7b7b7b7bbbbbbbbbbbbbbbb3b3b2b222222222222222222222222222222222222222222222
67676767676766666666666666666ddd2d22222222222222b7b7b7bbbbbbbbbbbbbbbb3b3b3b3b3b222222222222222222222222222222222222222222222222
76767676767676767676766666666dddd2d22222222222227b7b7b7b7b7bbbbbbbbbbbbbbbb3b3b3b2b222222222222222222222222222222222222222222222
6767676766666666666666666666dd2d2d22222222222222bbbbbbbbbbbbbbbbbbbb3b3b3b3b3b3b222222222222222222222222222222222222222222222222
767676767676767676666666666dddd2d2d22222222222227b7b7bbbbbbbbbbbbbbbbbbbb3b3b3b2b22222222222222222222222222222222222222222222222
66666666666666666666666666dd2d2d2222222222222222bbbbbbbbbbbbbbbbbb3b3b3b3b3b3b22222222222222222222222222222222222222222222222222
76767676767676766666666666ddddd2d222222222222222bbbbbbbbbbbbbbbbbbbbbbb3b3b3b2b2b22222222222222222222222222222222222222222222222
6666666666666666666666666ddd2d222222222222222222bbbbbbbbbbbbbbbb3b3b3b3b3b3b2222222222222222222222222222222222222222222222222222
76767676767666666666666dddddd2d22222222222222222bbbbbbbbbbbbbbbbbbbbb3b3b3b2b2b2222222222222222222222222222222222222222222222222
6666666666666666666666dddd2d22222222222222222222bbbbbbbbbbbb3b3b3b3b3b3b3b222222222222222222222222222222222222222222222222222222
767676666666666666666dddddd2d2222222222222222222bbbbbbbbbbbbbbbbb3b3b3b3b2b2b222222222222222222222222222222222222222222222222222
6666666666666666666ddd2d2d22222222222222222222223b3b3b3b3b3b3b3b3b3b3b3b22222222222222222222222222222222222222222222222222222222
666666666666666666ddddd2d2d222222222222222222222bbbbbbbbbbbbb3b3b3b3b3b2b2b22222222222222222222222222222222222222222222222222222
6666666666666666dddd2d2d2222222222222222222222223b3b3b3b3b3b3b3b3b3b3b2222222222222222222222222222222222222222222222222222222222
66666666666666ddddddd2d2d22222222222222222222222bbbbbbb3b3b3b3b3b3b2b2b2b2222222222222222222222222222222222222222222222222222222
66666666666ddddd2d2d2d222222222222222222222222223b3b3b3b3b3b3b3b3b22222222222222222222222222222222222222222222222222222222222222
6666666dddddddddd2d2d2d2222222222222222222222222b3b3b3b3b3b3b3b2b2b2b22222222222222222222222222222222222222222222222222222222222
dddddddddd2d2d2d2d2222222222222222222222222222223b3b3b3b3b3b3b222222222222222222222222222222222222222222222222222222222222222222
ddddddddddddd2d2d2d22222222222222222222222222222b3b3b3b3b2b2b2b2b2b2222222222222222222222222222222222222222222222222222222222222
2d2d2d2d2d2d2222222222222222222222222222222222223b3b3b3b222222222222222222222222222222222222222222222222222222222222222222222222
d2d2d2d2d2d2d2d222222222222222222222222222222222b2b2b2b2b2b2b2b22222222222222222222222222222222222222222222222222222222222222222
2d2d222222222222222222222222222222222222222222222b222222222222222222222222222222222222222222222222222222222222222222222222222222
d2d2d2d22222222222222222222222222222222222222222b2b2b2b2222222222222222222222222222222222222222222222222222222222222222222222222
77777722777722227777772277777722772277227777772277222222777777227777772277777722222f22222f22222222222222222222222222222222222222
7777772277772222777777227777772277227722777777227722222277777722777777227777772222f922222992222222222222222222222222222222222222
772277222277222222227722222277227722772277222222772222222222772277227722772277222f9999999999222222222222222222222222222222222222
77227722227722222222772222227722772277227722222277222222222277227722772277227722f99999999999922222222222222222222222222222222222
77227722227722227777772277777722777777227777772277777722222277227777772277777722299999999999002222222222222222222222222222222222
77227722227722227777772277777722777777227777772277777722222277227777772277777722229900000990022222222222222222222222222222222222
77227722227722227722222222227722222277222222772277227722222277227722772222227722222902222900222222222222222222222222222222222222
77227722227722227722222222227722222277222222772277227722222277227722772222227722222202222202222222222222222222222222222222222222
77777722777777227777772277777722222277227777772277777722222277227777772222227722222222222222222222222222222222222222222222222222
77777722777777227777772277777722222277227777772277777722222277227777772222227722222222222222222222222222222222222222222222222222
22222222222222222222222222222222222222222222222222222222222222222222222222222222222222222222222222222222222222222222222222222222
22222222222222222222222222222222222222222222222222222222222222222222222222222222222222222222222222222222222222222222222222222222
22222222222222222222222222222222222222222222222222222222222222222222222222222222222222222222222222222222222222222222222222222222
22222222222222222222222222222222222222222222222222222222222222222222222222222222222222222222222222222222222222222222222222222222
22222222222222222222222222222222222222222222222222222222222222222222222222222222222222222222222222222222222222222222222222222222
22222222222222222222222222222222222222222222222222222222222222222222222222222222222222222222222222222222222222222222222222222222
2ddddddd2ccccccc244444442999999928888888233333332eeeeeee2666666626666666a92229426d2226d26d222d5222222222222222222222222222222222
2dd7d7dd2ccc77cc244777442997779928878788233377332ee7eeee266767662666776692a99242627662d2d26dd25222222222222222222222222222222222
2dd7d7dd2cc7cccc244744442999799928878788233733332ee7eeee266767662667666692a99242627662d2d26dd25222222222222222222222222222222222
2dd77ddd2cc777cc244774442999799928877788233733332ee7eeee26677666266777662979942226766d222d6dd52222222222222222222222222222222222
2dd7d7dd2cccc7cc244744442999799928878788233733332ee7eeee2667676626666766229742222267d22222d6522222222222222222222222222222222222
2dd7d7dd2cc77ccc244744442999799928878788233377332ee777ee26676766266776662229222222262222222d222222222222222222222222222222222222
2ddddddd2ccccccc244444442999999928888888233333332eeeeeee2666666626666666229942222266d22222dd522222222222222222222222222222222222
22222222222222222222222222222222222222222222222222222222222222222222222222222222222222222222222222222222222222222222222222222222
4304111500060151107124116520562027204535409144118540394066531a5098641158724c70b7905000430411150044107120652056241127202831854068
44110a4192541138524b641189706a70937343003400150051141165241156202720172411613620914077403944118654112a51a4605b708877509676204300
34041115005110652054252017241108213730914077441158403940865411815530a4608974114a724300340025107120652411562027201821463530854411
39400a4047522a516a60a6705b741179924300340411240530251071206520562411172052354077403944110a41925086506a60a57086737d94115004114300
26117124116520562056202720353285401a41925078504954113c60b1709777208b976043003400511411712065241156202720182146361177400a40825622
515259506a60a674112c716c9660500034041106107120652062252056202724110830774039408257407655301a54118765307a704c701e9150004300061071
206520532540562027241165341177441168400a41865049504b641186754063726e9043001500311540712065206520562411272028318345207744110a4086
5059506a604c74117873b29540500015004414117124116520562027200931914077400a407353485603a46099707976043c718c941143003305302510712065
241156202720643730854411764520684093502a503c60a477306b707776442e915000340026117120652056241127206236308544117740684093505855402a
503c608875307a74119a9622500015003213712056204425402724110830914068403940755540675730986411b1703c71c49098933205303400061411652065
20562027201724117234118544116645300a40925049501c61a5708970c1973042052015004410652056203625402724117330854068400a4093506755405954
1198606975502c71a9953043041115000610712062252056241127205333854077400a4073555067563059501c6199706b7411a4930000000000000000000000
b00080002100300010002000c700a000f0007000c00011b000e10091102400f10002002700c100810022004100d1b0005300f200d210c30052001300a2000300
2200920023b00074004400e300d300c3008400830053001400730064b0000500d40095001500250085007500a400b400c400a5b000660086000600f5001600b5
0046000d102400b61004b000570037001700970067000700c700d600a7007700e7b0008800d800b80018005800ab00f7000800f800e80009b0001a0059007900
d90049003900b900990089000a002ab0004b007a00aa009a002b005a00ba10d2007700ca00dab000db004c008b00bb00ab000d1024009b00fb00a90097b0009c
00dc007c004d008c003300cc005d10e100ec008db0003e00ed002e00dd004e00bd001e009d005e008e00aeb000cf004f00fe00be000f005f00de10d2001100ee
00bfb010d000df106000ef103000ff101010a010b0107010c0b010b1108110e110611001101110f11021003b104110d1b0102310b21072102210521032008010
a2100310e21013b010141004108310a3104310e31093102410c31063103400000000000000000000000000000000000000000000000000000000000000000000
00000000000000000000000000000000000000000000000000000000000000000000000000000000000000000000000000000000000000000000000000000000
00000000000000000000000000000000000000000000000000000000000000000000000000000000000000000000000000000000000000000000000000000000
00000000000000000000000000000000000000000000000000000000000000000000000000000000000000000000000000000000000000000000000000000000
00000000000000000000000000000000000000000000000000000000000000000000000000000000000000000000000000000000000000000000000000000000
00000000000000000000000000000000000000000000000000000000000000000000000000000000000000000000000000000000000000000000000000000000
00000000000000000000000000000000000000000000000000000000000000000000000000000000000000000000000000000000000000000000000000000000
00000000000000000000000000000000000000000000000000000000000000000000000000000000000000000000000000000000000000000000000000000000
00000000000000000000000000000000000000000000000000000000000000000000000000000000000000000000000000000000000000000000000000000000
00000000000000000000000000000000000000000000000000000000000000000000000000000000000000000000000000000000000000000000000000000000
00000000000000000000000000000000000000000000000000000000000000000000000000000000000000000000000000000000000000000000000000000000
00000000000000000000000000000000000000000000000000000000000000000000000000000000000000000000000000000000000000000000000000000000
00000000000000000000000000000000000000000000000000000000000000000000000000000000000000000000000000000000000000000000000000000000
00000000000000000000000000000000000000000000000000000000000000000000000000000000000000000000000000000000000000000000000000000000
__gff__
0000000000000000000000000000000000000000000000000000000000000000000000000000000000000000000000000000000000000000000000000000000000000000000000000000000000000000000000000000000000000000000000000000000000000000000000000000000000000000000000000000000000000000
0000000000000000000000000000000000000000000000000000000000000000000000000000000000000000000000000000000000000000000000000000000000000000000000000000000000000000000000000000000000000000000000000000000000000000000000000000000000000000000000000000000000000000
__map__
0000000000000000000000000000000000000000000000000000000000000000000000000000000000000000000000000000000000000000000000000000000000000000000000000000000000000000000000000000000000000000000000000000000000000000000000000000000000000000000000000000000000000000
0000000000000000000000000000000000000000000000000000000000000000000000000000000000000000000000000000000000000000000000000000000000000000000000000000000000000000000000000000000000000000000000000000000000000000000000000000000000000000000000000000000000000000
0000000000000000000000000000000000000000000000000000000000000000000000000000000000000000000000000000000000000000000000000000000000000000000000000000000000000000000000000000000000000000000000000000000000000000000000000000000000000000000000000000000000000000
0000000000000000000000000000000000000000000000000000000000000000000000000000000000000000000000000000000000000000000000000000000000000000000000000000000000000000000000000000000000000000000000000000000000000000000000000000000000000000000000000000000000000000
0000000000000000000000000000000000000000000000000000000000000000000000000000000000000000000000000000000000000000000000000000000000000000000000000000000000000000000000000000000000000000000000000000000000000000000000000000000000000000000000000000000000000000
0000000000000000000000000000000000000000000000000000000000000000000000000000000000000000000000000000000000000000000000000000000000000000000000000000000000000000000000000000000000000000000000000000000000000000000000000000000000000000000000000000000000000000
0000000000000000000000000000000000000000000000000000000000000000000000000000000000000000000000000000000000000000000000000000000000000000000000000000000000000000000000000000000000000000000000000000000000000000000000000000000000000000000000000000000000000000
0000000000000000000000000000000000000000000000000000000000000000000000000000000000000000000000000000000000000000000000000000000000000000000000000000000000000000000000000000000000000000000000000000000000000000000000000000000000000000000000000000000000000000
0000000000000000000000000000000000000000000000000000000000000000000000000000000000000000000000000000000000000000000000000000000000000000000000000000000000000000000000000000000000000000000000000000000000000000000000000000000000000000000000000000000000000000
0000000000000000000000000000000000000000000000000000000000000000000000000000000000000000000000000000000000000000000000000000000000000000000000000000000000000000000000000000000000000000000000000000000000000000000000000000000000000000000000000000000000000000
0000000000000000000000000000000000000000000000000000000000000000000000000000000000000000000000000000000000000000000000000000000000000000000000000000000000000000000000000000000000000000000000000000000000000000000000000000000000000000000000000000000000000000
0000000000000000000000000000000000000000000000000000000000000000000000000000000000000000000000000000000000000000000000000000000000000000000000000000000000000000000000000000000000000000000000000000000000000000000000000000000000000000000000000000000000000000
0000000000000000000000000000000000000000000000000000000000000000000000000000000000000000000000000000000000000000000000000000000000000000000000000000000000000000000000000000000000000000000000000000000000000000000000000000000000000000000000000000000000000000
0000000000000000000000000000000000000000000000000000000000000000000000000000000000000000000000000000000000000000000000000000000000000000000000000000000000000000000000000000000000000000000000000000000000000000000000000000000000000000000000000000000000000000
0000000000000000000000000000000000000000000000000000000000000000000000000000000000000000000000000000000000000000000000000000000000000000000000000000000000000000000000000000000000000000000000000000000000000000000000000000000000000000000000000000000000000000
0000000000000000000000000000000000000000000000000000000000000000000000000000000000000000000000000000000000000000000000000000000000000000000000000000000000000000000000000000000000000000000000000000000000000000000000000000000000000000000000000000000000000000
0000000000000000000000000000000000000000000000000000000000000000000000000000000000000000000000000000000000000000000000000000000000000000000000000000000000000000000000000000000000000000000000000000000000000000000000000000000000000000000000000000000000000000
0000000000000000000000000000000000000000000000000000000000000000000000000000000000000000000000000000000000000000000000000000000000000000000000000000000000000000000000000000000000000000000000000000000000000000000000000000000000000000000000000000000000000000
0000000000000000000000000000000000000000000000000000000000000000000000000000000000000000000000000000000000000000000000000000000000000000000000000000000000000000000000000000000000000000000000000000000000000000000000000000000000000000000000000000000000000000
0000000000000000000000000000000000000000000000000000000000000000000000000000000000000000000000000000000000000000000000000000000000000000000000000000000000000000000000000000000000000000000000000000000000000000000000000000000000000000000000000000000000000000
0000000000000000000000000000000000000000000000000000000000000000000000000000000000000000000000000000000000000000000000000000000000000000000000000000000000000000000000000000000000000000000000000000000000000000000000000000000000000000000000000000000000000000
0000000000000000000000000000000000000000000000000000000000000000000000000000000000000000000000000000000000000000000000000000000000000000000000000000000000000000000000000000000000000000000000000000000000000000000000000000000000000000000000000000000000000000
0000000000000000000000000000000000000000000000000000000000000000000000000000000000000000000000000000000000000000000000000000000000000000000000000000000000000000000000000000000000000000000000000000000000000000000000000000000000000000000000000000000000000000
0000000000000000000000000000000000000000000000000000000000000000000000000000000000000000000000000000000000000000000000000000000000000000000000000000000000000000000000000000000000000000000000000000000000000000000000000000000000000000000000000000000000000000
0000000000000000000000000000000000000000000000000000000000000000000000000000000000000000000000000000000000000000000000000000000000000000000000000000000000000000000000000000000000000000000000000000000000000000000000000000000000000000000000000000000000000000
0000000000000000000000000000000000000000000000000000000000000000000000000000000000000000000000000000000000000000000000000000000000000000000000000000000000000000000000000000000000000000000000000000000000000000000000000000000000000000000000000000000000000000
0000000000000000000000000000000000000000000000000000000000000000000000000000000000000000000000000000000000000000000000000000000000000000000000000000000000000000000000000000000000000000000000000000000000000000000000000000000000000000000000000000000000000000
0000000000000000000000000000000000000000000000000000000000000000000000000000000000000000000000000000000000000000000000000000000000000000000000000000000000000000000000000000000000000000000000000000000000000000000000000000000000000000000000000000000000000000
0000000000000000000000000000000000000000000000000000000000000000000000000000000000000000000000000000000000000000000000000000000000000000000000000000000000000000000000000000000000000000000000000000000000000000000000000000000000000000000000000000000000000000
0000000000000000000000000000000000000000000000000000000000000000000000000000000000000000000000000000000000000000000000000000000000000000000000000000000000000000000000000000000000000000000000000000000000000000000000000000000000000000000000000000000000000000
0000000000000000000000000000000000000000000000000000000000000000000000000000000000000000000000000000000000000000000000000000000000000000000000000000000000000000000000000000000000000000000000000000000000000000000000000000000000000000000000000000000000000000
0000000000000000000000000000000000000000000000000000000000000000000000000000000000000000000000000000000000000000000000000000000000000000000000000000000000000000000000000000000000000000000000000000000000000000000000000000000000000000000000000000000000000000
